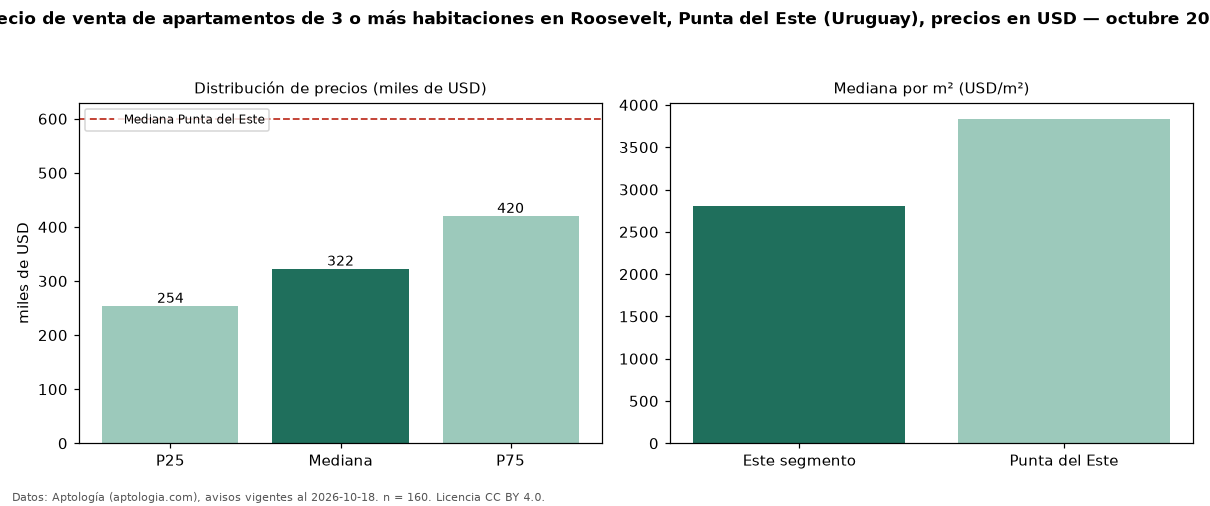

The file beside this chart, header and first rows:
seccion, metrica, valor, moneda, n
precio, p25, 253750, USD, 160
precio, mediana, 322500, USD, 160
precio, p75, 420000, USD, 160
precio, minimo, 149000, USD, 160
precio, maximo, 1100000, USD, 160
m2, mediana_precio_m2, 2806, USD, 144
m2, area_mediana_m2, 119.0, m2, 144
admin, mediana_admin_mes, 800.0, USD, 28
banos, mediana_banos, 2.0, , 
parqueadero, pct_con_parqueadero, 100.0, %, 114
habitaciones, 3+, 322500, USD, 160
ciudad, mediana_ciudad_referencia, 600000, USD, 
ciudad, mediana_m2_ciudad, 3836, USD, 
fuente, fecha_datos, 2026-10-18, , 
fuente, atribucion, https://www.aptologia.com/uy/venta/punta…, , 
fuente, licencia, CC BY 4.0, , 
